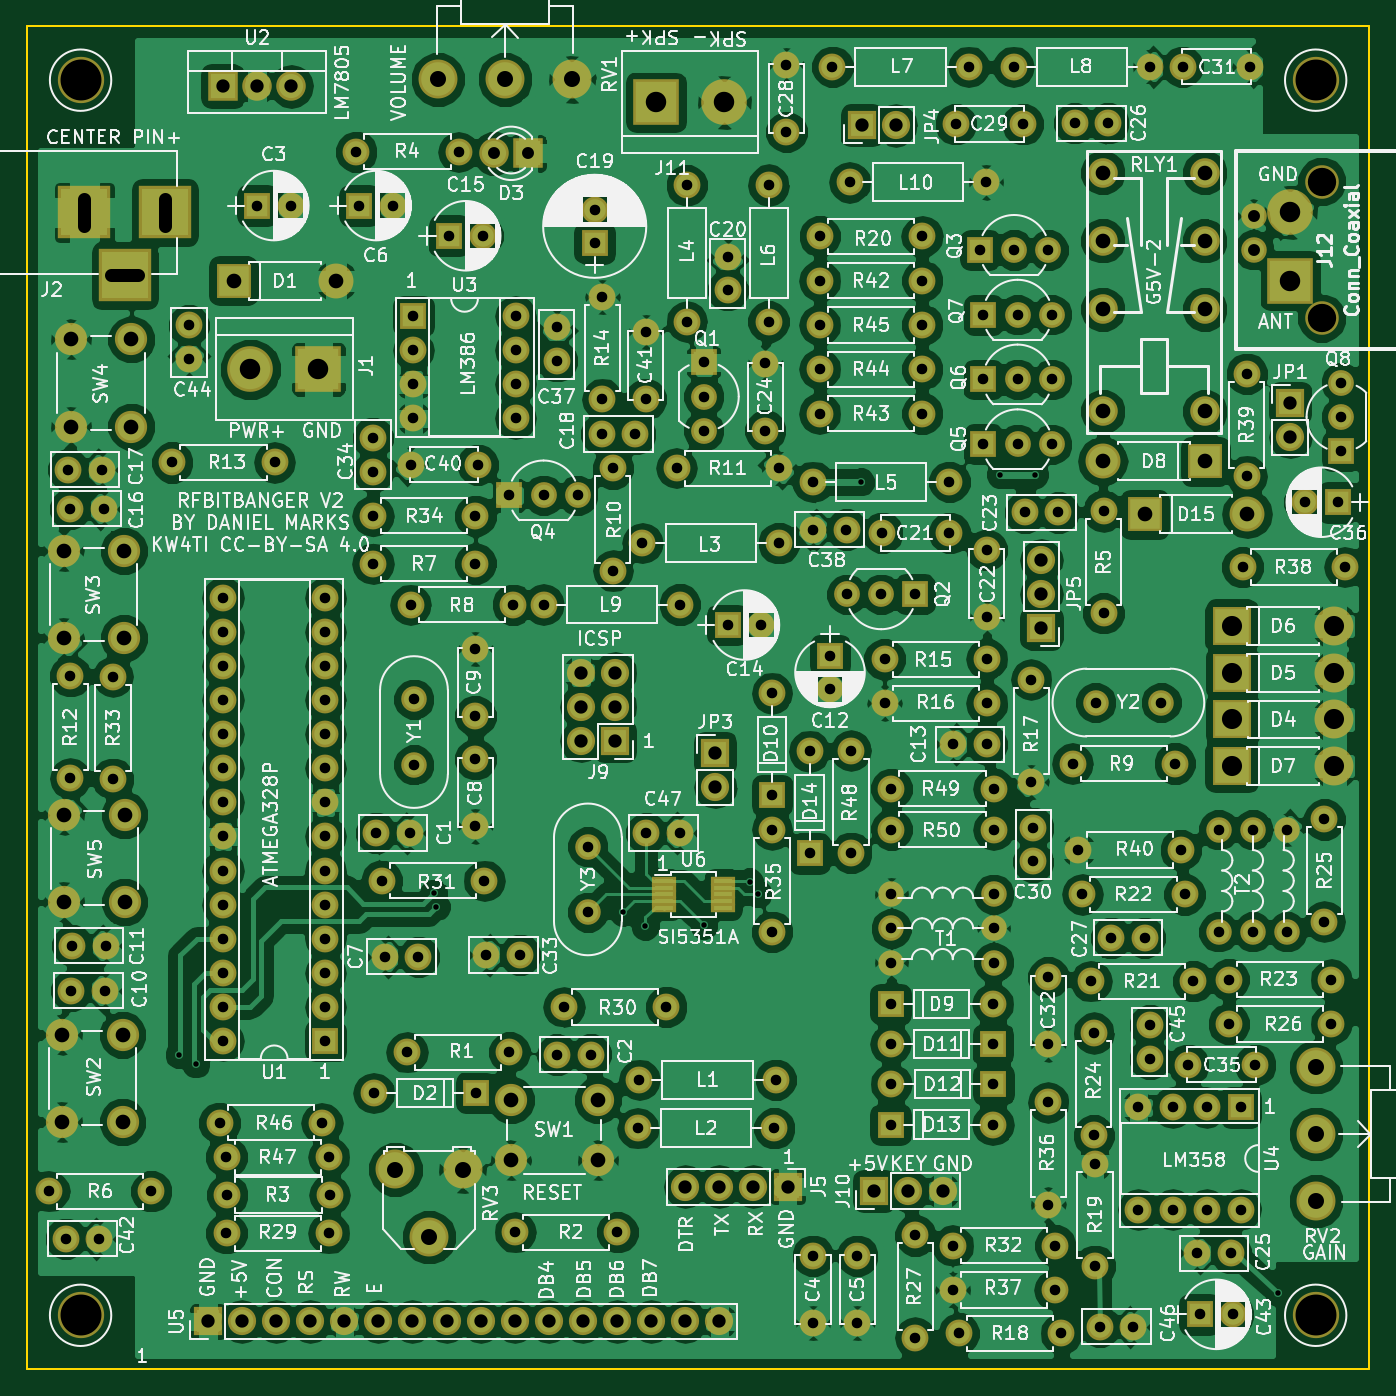
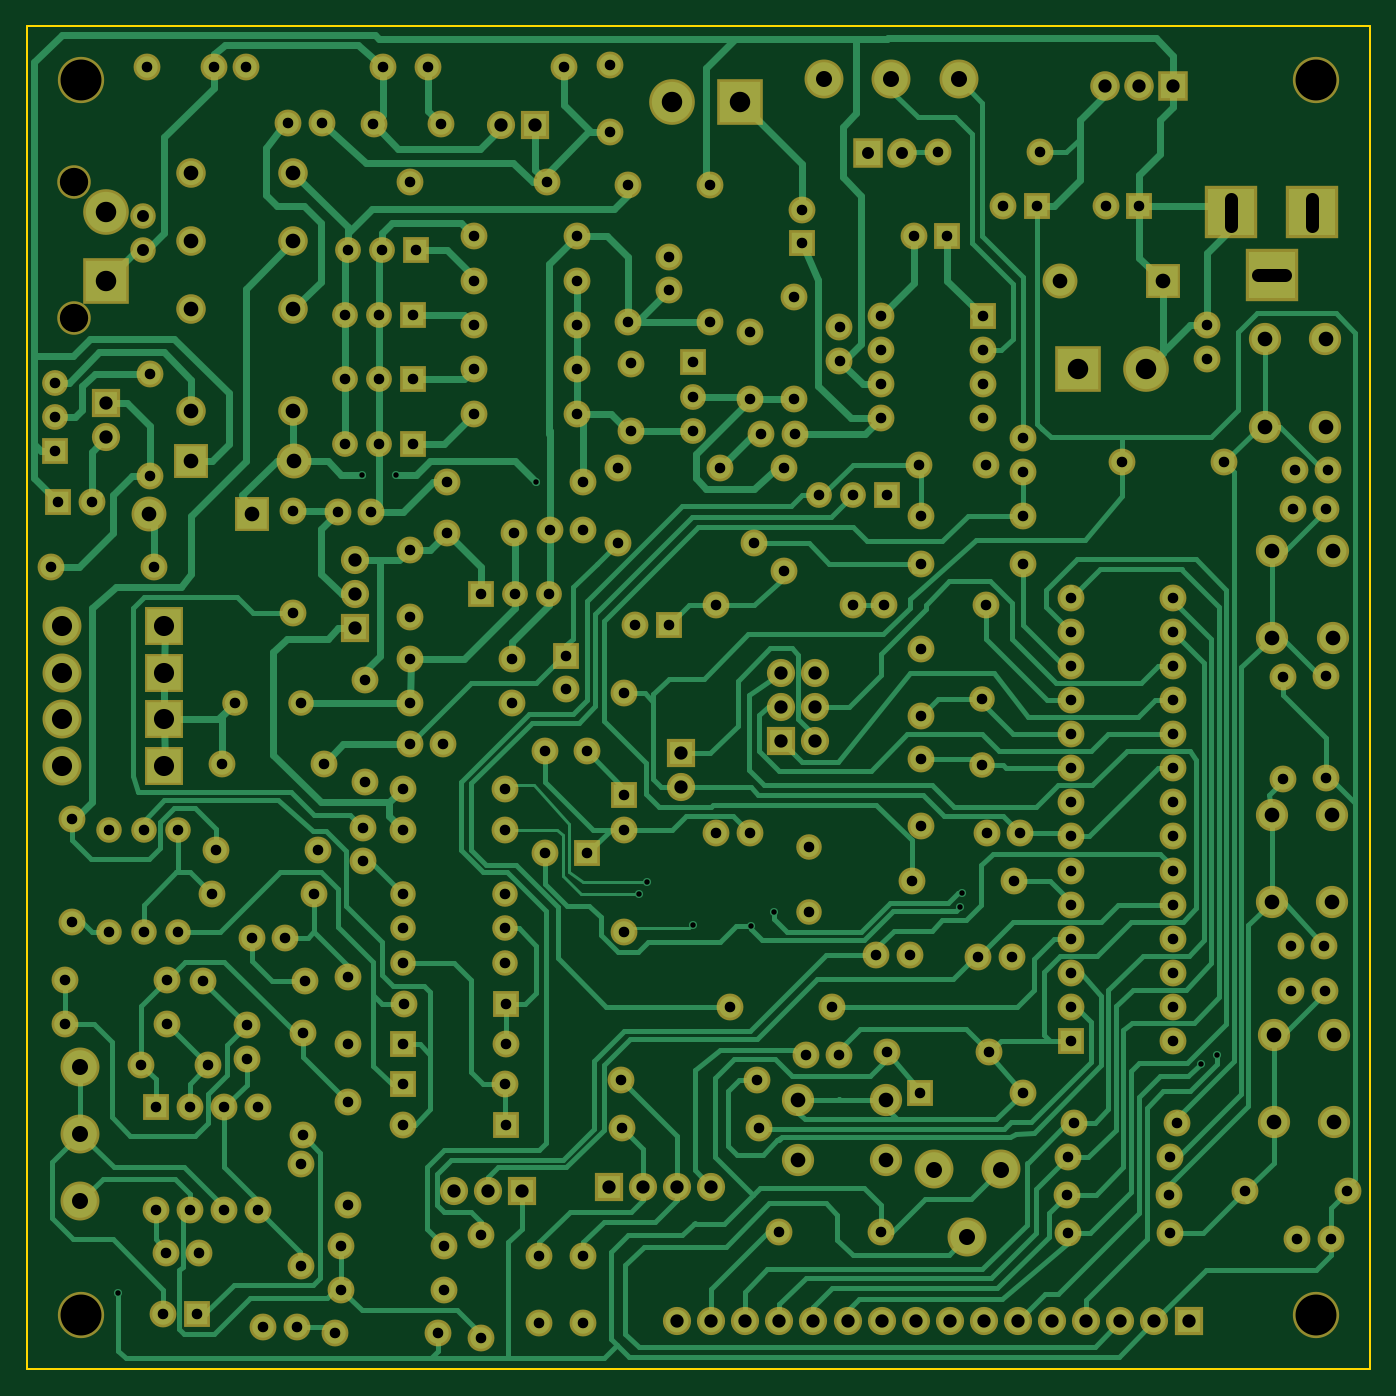
Circuit board: 9 layer files. Board 100.0 x 100.0 mm.
- bottom_copper: RFBitBanger-B.Cu.gbr (72276 bytes)
- bottom_mask: RFBitBanger-B.Mask.gbr (12366 bytes)
- bottom_silk: RFBitBanger-B.SilkS.gbr (265 bytes)
- outline: RFBitBanger-Edge.Cuts.gbr (489 bytes)
- top_copper: RFBitBanger-F.Cu.gbr (375476 bytes)
- top_mask: RFBitBanger-F.Mask.gbr (12649 bytes)
- top_silk: RFBitBanger-F.SilkS.gbr (273795 bytes)
- drill: RFBitBanger-NPTH.drl (246 bytes)
- drill: RFBitBanger.drl (6236 bytes)

=== bottom_copper: RFBitBanger-B.Cu.gbr (72276 bytes, source omitted) ===
=== bottom_mask: RFBitBanger-B.Mask.gbr (12366 bytes, source omitted) ===
=== bottom_silk: RFBitBanger-B.SilkS.gbr ===
G04 #@! TF.FileFunction,Legend,Bot*
%FSLAX46Y46*%
G04 Gerber Fmt 4.6, Leading zero omitted, Abs format (unit mm)*
G04 Created by KiCad (PCBNEW 4.0.7) date 11/07/21 16:31:05*
%MOMM*%
%LPD*%
G01*
G04 APERTURE LIST*
%ADD10C,0.100000*%
G04 APERTURE END LIST*
D10*
M02*

=== outline: RFBitBanger-Edge.Cuts.gbr ===
G04 #@! TF.FileFunction,Profile,NP*
%FSLAX46Y46*%
G04 Gerber Fmt 4.6, Leading zero omitted, Abs format (unit mm)*
G04 Created by KiCad (PCBNEW 4.0.7) date 11/07/21 16:31:05*
%MOMM*%
%LPD*%
G01*
G04 APERTURE LIST*
%ADD10C,0.100000*%
%ADD11C,0.150000*%
G04 APERTURE END LIST*
D10*
D11*
X40000000Y-140000000D02*
X40000000Y-40000000D01*
X140000000Y-140000000D02*
X40000000Y-140000000D01*
X140000000Y-40000000D02*
X140000000Y-140000000D01*
X40000000Y-40000000D02*
X140000000Y-40000000D01*
M02*

=== top_copper: RFBitBanger-F.Cu.gbr (375476 bytes, source omitted) ===
=== top_mask: RFBitBanger-F.Mask.gbr (12649 bytes, source omitted) ===
=== top_silk: RFBitBanger-F.SilkS.gbr (273795 bytes, source omitted) ===
=== drill: RFBitBanger-NPTH.drl ===
M48
;DRILL file {KiCad 4.0.7} date 11/07/21 16:31:07
;FORMAT={-:-/ absolute / inch / decimal}
FMAT,2
INCH,TZ
T1C0.083
T2C0.120
%
G90
G05
M72
T1
X5.3726Y-2.03
X5.3726Y-2.43
T2
X1.7323Y-1.7323
X1.7323Y-5.3543
X5.3543Y-1.7323
X5.3543Y-5.3543
T0
M30

=== drill: RFBitBanger.drl (6236 bytes, source omitted) ===
